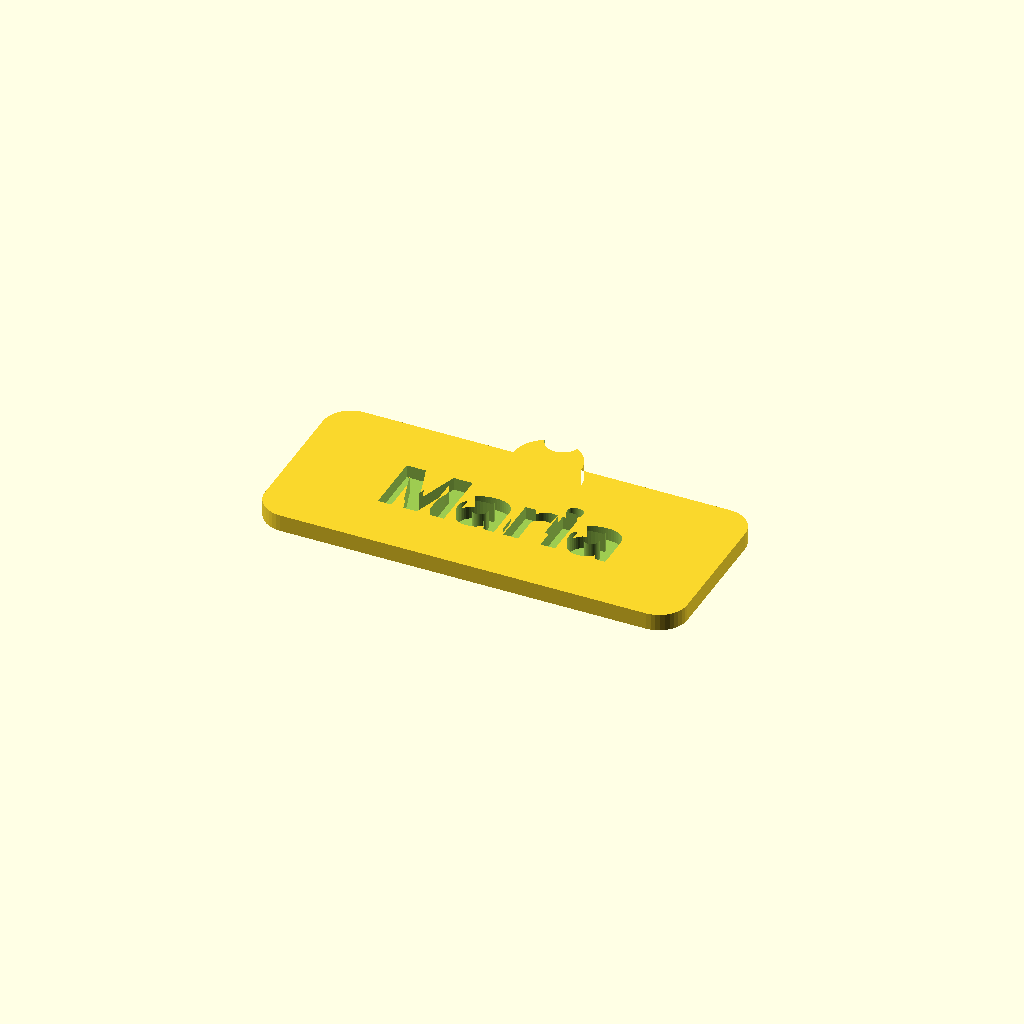
Cell 1: the model at its default parameters.
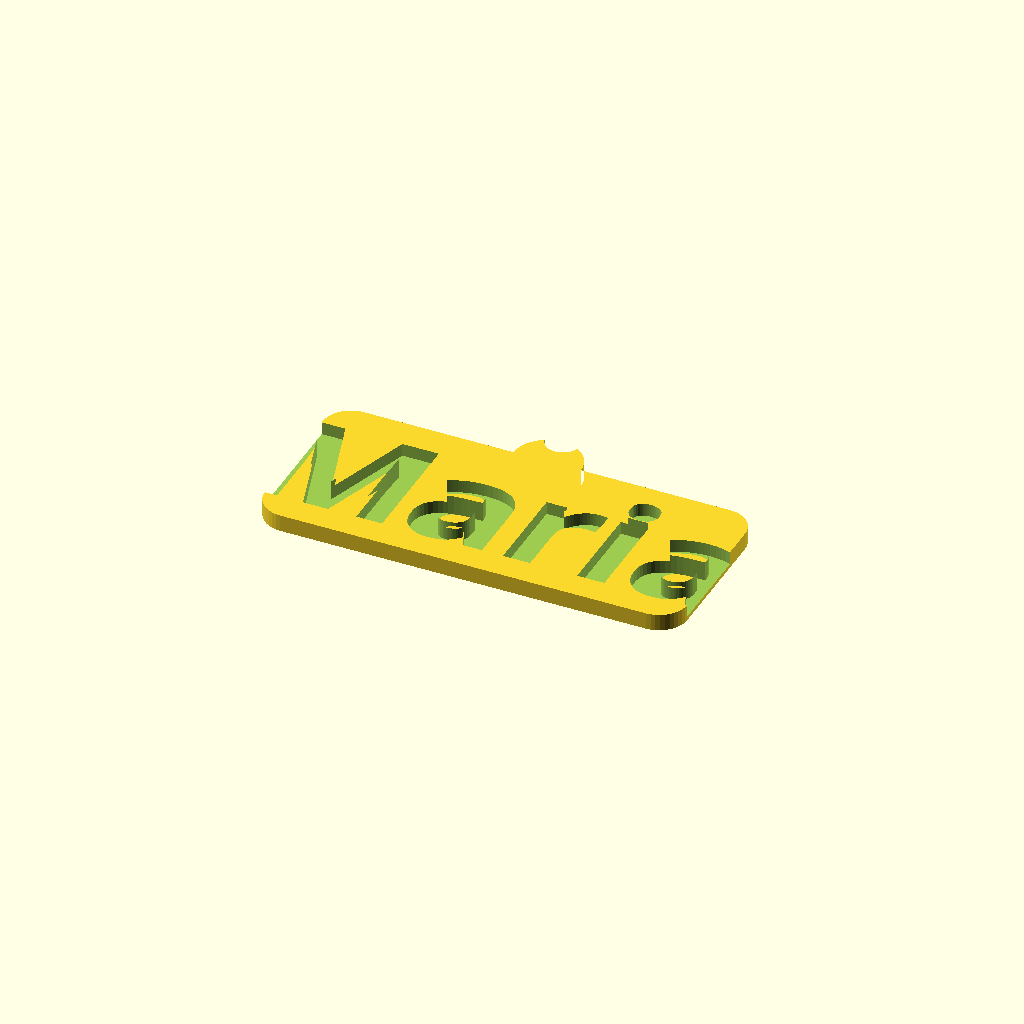
Cell 2 — Name_Size set to 80, the other parameters unchanged.
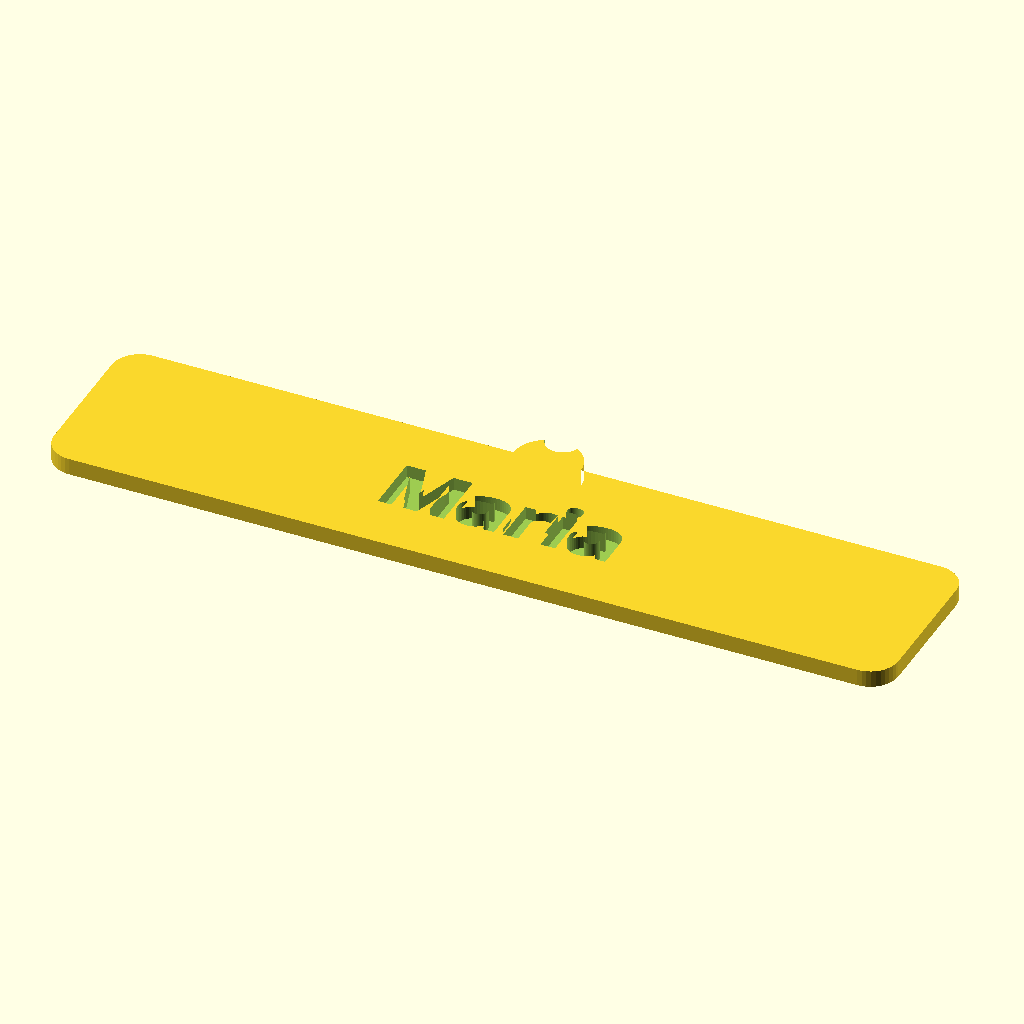
Cell 3 — Rect_Width set to 150, the other parameters unchanged.
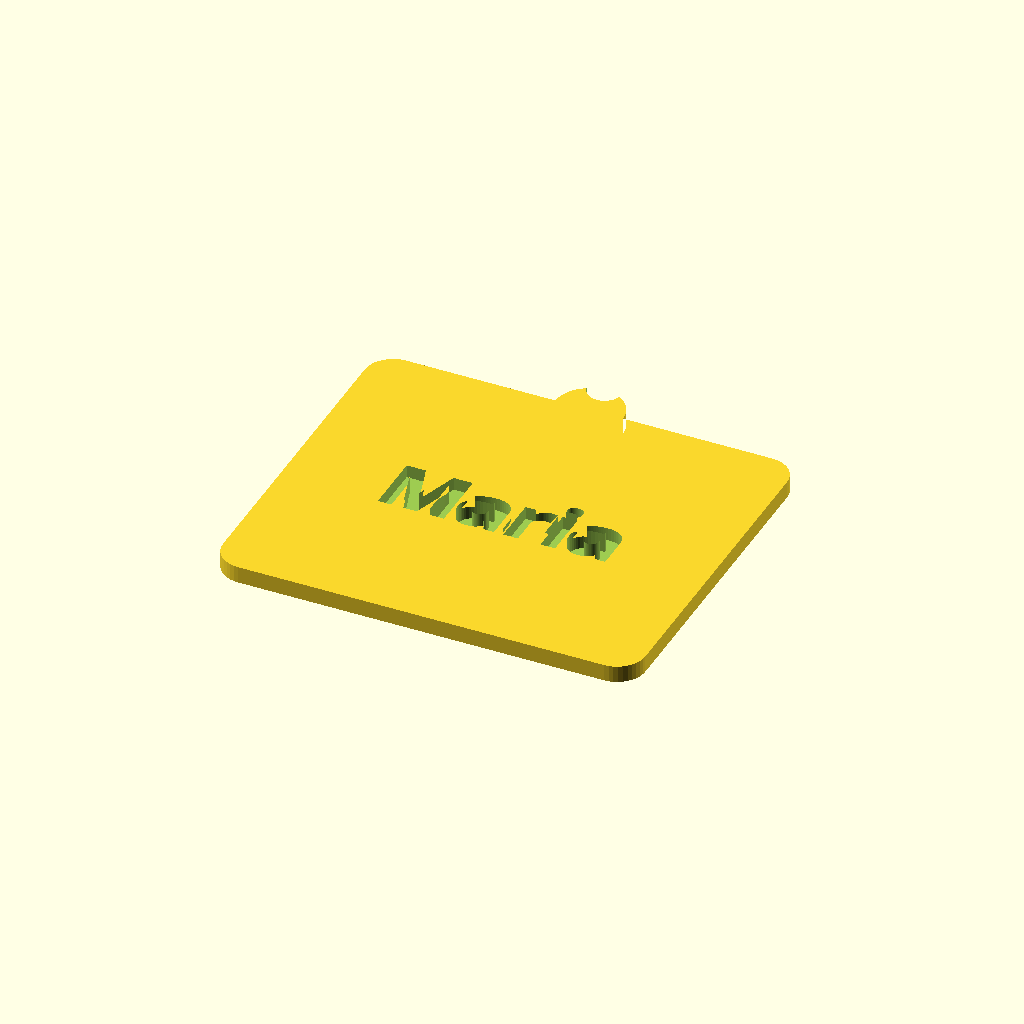
Cell 4: Rect_Height = 64 (everything else at default).
One fixed orthographic camera (rotation 55°, 0°, 25°; colour scheme Cornfield) for every cell.
Source of the model, src/scad/text-offset-keychain-3colors.scad:
// Text Offset Keychain - 3 Colors

// --- Parameters ---
Name          = "Maria";
Font          = "Bebas Neue";
Name_Size     = 40;
Rect_Width    = 75;
Rect_Height   = 32;
Corner_Radius = 5;
Offset        = 1.5;
Tolerance     = 0.2;
Base_Height   = 3;
Layer_Height  = 2.5;
Ring_Hole_D   = 6;
Part          = "Base";

$fn = 40;

module name_shape(txt, fnt) {
  resize([Name_Size, 0, 0], auto=true)
  text(txt, size=16, font=fnt, halign="center", valign="center");
}

module rect_2d(w, h, r) {
  offset(r=r) offset(-r)
  square([w, h], center=true);
}

module body_2d() {
  union() {
    rect_2d(Rect_Width, Rect_Height, Corner_Radius);
    hull() {
      translate([0, Rect_Height / 2])
      circle(d=Ring_Hole_D + 6);
      translate([0, Rect_Height / 2 - 3])
      square([Ring_Hole_D + 6, 1], center=true);
    }
  }
}

module ring_hole_cut() {
  translate([0, Rect_Height / 2 + Ring_Hole_D / 2 + 3, -0.5])
  linear_extrude(Base_Height + Layer_Height * 2 + 1)
  circle(d=Ring_Hole_D);
}

module base_part() {
  difference() {
    linear_extrude(Base_Height)
    body_2d();

    translate([0, 0, Base_Height - Layer_Height + Tolerance])
    linear_extrude(Layer_Height + 1)
    offset(delta=Tolerance)
    name_shape(Name, str(Font, ":style=Bold"));

    ring_hole_cut();
  }
}

module middle_part() {
  difference() {
    linear_extrude(Layer_Height)
    offset(delta=Offset)
    name_shape(Name, str(Font, ":style=Bold"));

    translate([0, 0, Layer_Height - Layer_Height + Tolerance])
    linear_extrude(Layer_Height + 1)
    offset(delta=Tolerance)
    name_shape(Name, str(Font, ":style=Bold"));
  }
}

module top_part() {
  linear_extrude(Layer_Height)
  name_shape(Name, str(Font, ":style=Bold"));
}

if (Part == "Base") {
  base_part();
} else if (Part == "Middle") {
  translate([0, 0, Base_Height])
  middle_part();
} else if (Part == "Top") {
  translate([0, 0, Base_Height + Layer_Height])
  top_part();
}
Customizer parameters (derived from the source; name, type, default, range or options):
Name: string, default "Maria"
Font: string, default "Bebas Neue"
Name_Size: number, default 40
Rect_Width: number, default 75
Rect_Height: number, default 32
Corner_Radius: number, default 5
Offset: number, default 1.5
Tolerance: number, default 0.2
Base_Height: number, default 3
Layer_Height: number, default 2.5
Ring_Hole_D: number, default 6
Part: string, default "Base"
